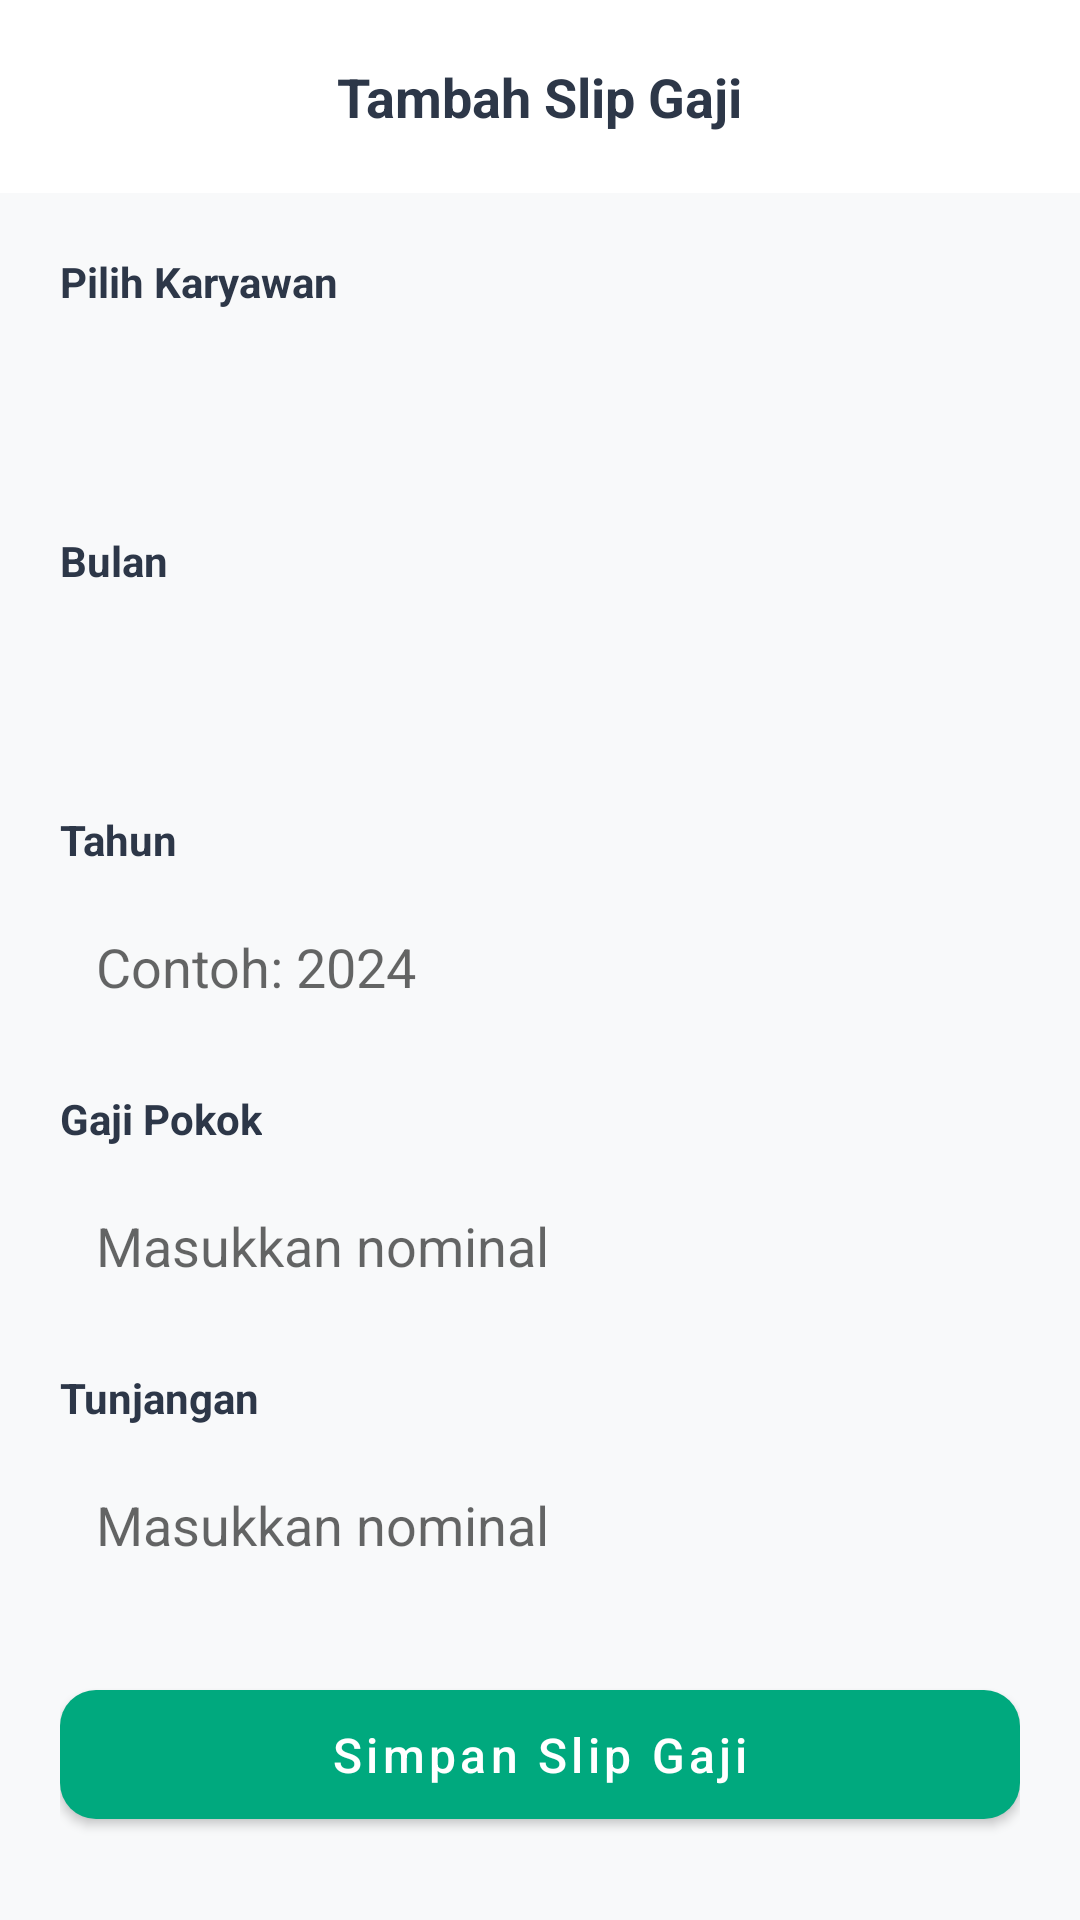

The Android layout XML behind this screen, and the referenced resources:
<!-- AndroidManifest.xml: application theme Theme.KelolaUserApp -->
<!-- res/layout/activity_add_payroll.xml -->
<?xml version="1.0" encoding="utf-8"?>
<LinearLayout xmlns:android="http://schemas.android.com/apk/res/android"
    xmlns:app="http://schemas.android.com/apk/res-auto"
    android:layout_width="match_parent"
    android:layout_height="match_parent"
    android:orientation="vertical"
    android:background="@color/background">

    
    <RelativeLayout
        android:layout_width="match_parent"
        android:layout_height="wrap_content"
        android:padding="20dp"
        android:background="@color/white">

        <ImageView
            android:id="@+id/btnBack"
            android:layout_width="24dp"
            android:layout_height="24dp"
            android:src="@drawable/ic_back"
            app:tint="@color/text_primary" />

        <TextView
            android:layout_width="wrap_content"
            android:layout_height="wrap_content"
            android:layout_centerHorizontal="true"
            android:text="Tambah Slip Gaji"
            android:textColor="@color/text_primary"
            android:textSize="18sp"
            android:textStyle="bold" />
    </RelativeLayout>

    <ScrollView
        android:layout_width="match_parent"
        android:layout_height="0dp"
        android:layout_weight="1">

        <LinearLayout
            android:layout_width="match_parent"
            android:layout_height="wrap_content"
            android:orientation="vertical"
            android:padding="20dp">

            <TextView
                android:layout_width="wrap_content"
                android:layout_height="wrap_content"
                android:text="Pilih Karyawan"
                android:textColor="@color/text_primary"
                android:textStyle="bold"
                android:layout_marginBottom="8dp"/>

            <Spinner
                android:id="@+id/spinnerUser"
                android:layout_width="match_parent"
                android:layout_height="50dp"
                android:background="@drawable/bg_rounded_white"
                android:layout_marginBottom="16dp"/>

            <TextView
                android:layout_width="wrap_content"
                android:layout_height="wrap_content"
                android:text="Bulan"
                android:textColor="@color/text_primary"
                android:textStyle="bold"
                android:layout_marginBottom="8dp"/>

            <Spinner
                android:id="@+id/spinnerMonth"
                android:layout_width="match_parent"
                android:layout_height="50dp"
                android:background="@drawable/bg_rounded_white"
                android:layout_marginBottom="16dp"/>

            <TextView
                android:layout_width="wrap_content"
                android:layout_height="wrap_content"
                android:text="Tahun"
                android:textColor="@color/text_primary"
                android:textStyle="bold"
                android:layout_marginBottom="8dp"/>

            <EditText
                android:id="@+id/etYear"
                android:layout_width="match_parent"
                android:layout_height="50dp"
                android:background="@drawable/bg_rounded_white"
                android:hint="Contoh: 2024"
                android:inputType="number"
                android:padding="12dp"
                android:layout_marginBottom="16dp"/>

            <TextView
                android:layout_width="wrap_content"
                android:layout_height="wrap_content"
                android:text="Gaji Pokok"
                android:textColor="@color/text_primary"
                android:textStyle="bold"
                android:layout_marginBottom="8dp"/>

            <EditText
                android:id="@+id/etBasicSalary"
                android:layout_width="match_parent"
                android:layout_height="50dp"
                android:background="@drawable/bg_rounded_white"
                android:hint="Masukkan nominal"
                android:inputType="number"
                android:padding="12dp"
                android:layout_marginBottom="16dp"/>

            <TextView
                android:layout_width="wrap_content"
                android:layout_height="wrap_content"
                android:text="Tunjangan"
                android:textColor="@color/text_primary"
                android:textStyle="bold"
                android:layout_marginBottom="8dp"/>

            <EditText
                android:id="@+id/etAllowance"
                android:layout_width="match_parent"
                android:layout_height="50dp"
                android:background="@drawable/bg_rounded_white"
                android:hint="Masukkan nominal"
                android:inputType="number"
                android:padding="12dp"
                android:layout_marginBottom="24dp"/>

            <com.google.android.material.button.MaterialButton
                android:id="@+id/btnSavePayroll"
                android:layout_width="match_parent"
                android:layout_height="55dp"
                android:text="Simpan Slip Gaji"
                android:textAllCaps="false"
                android:textSize="16sp"
                app:cornerRadius="12dp" />

        </LinearLayout>
    </ScrollView>

</LinearLayout>
<!-- resources referenced by this layout -->
<resources>
  <color name="background">#F8F9FA</color>
  <color name="text_primary">#2D3748</color>
  <color name="white">#FFFFFF</color>
  <style name="Theme.KelolaUserApp" parent="Theme.MaterialComponents.Light.NoActionBar">
          <item name="colorPrimary">@color/primary</item>
          <item name="colorPrimaryVariant">@color/primary</item>
          <item name="colorOnPrimary">@color/white</item>
          <item name="android:statusBarColor">@color/white</item>
          <item name="android:windowLightStatusBar">true</item>
      </style>
  <color name="primary">#00A97E</color>
</resources>
